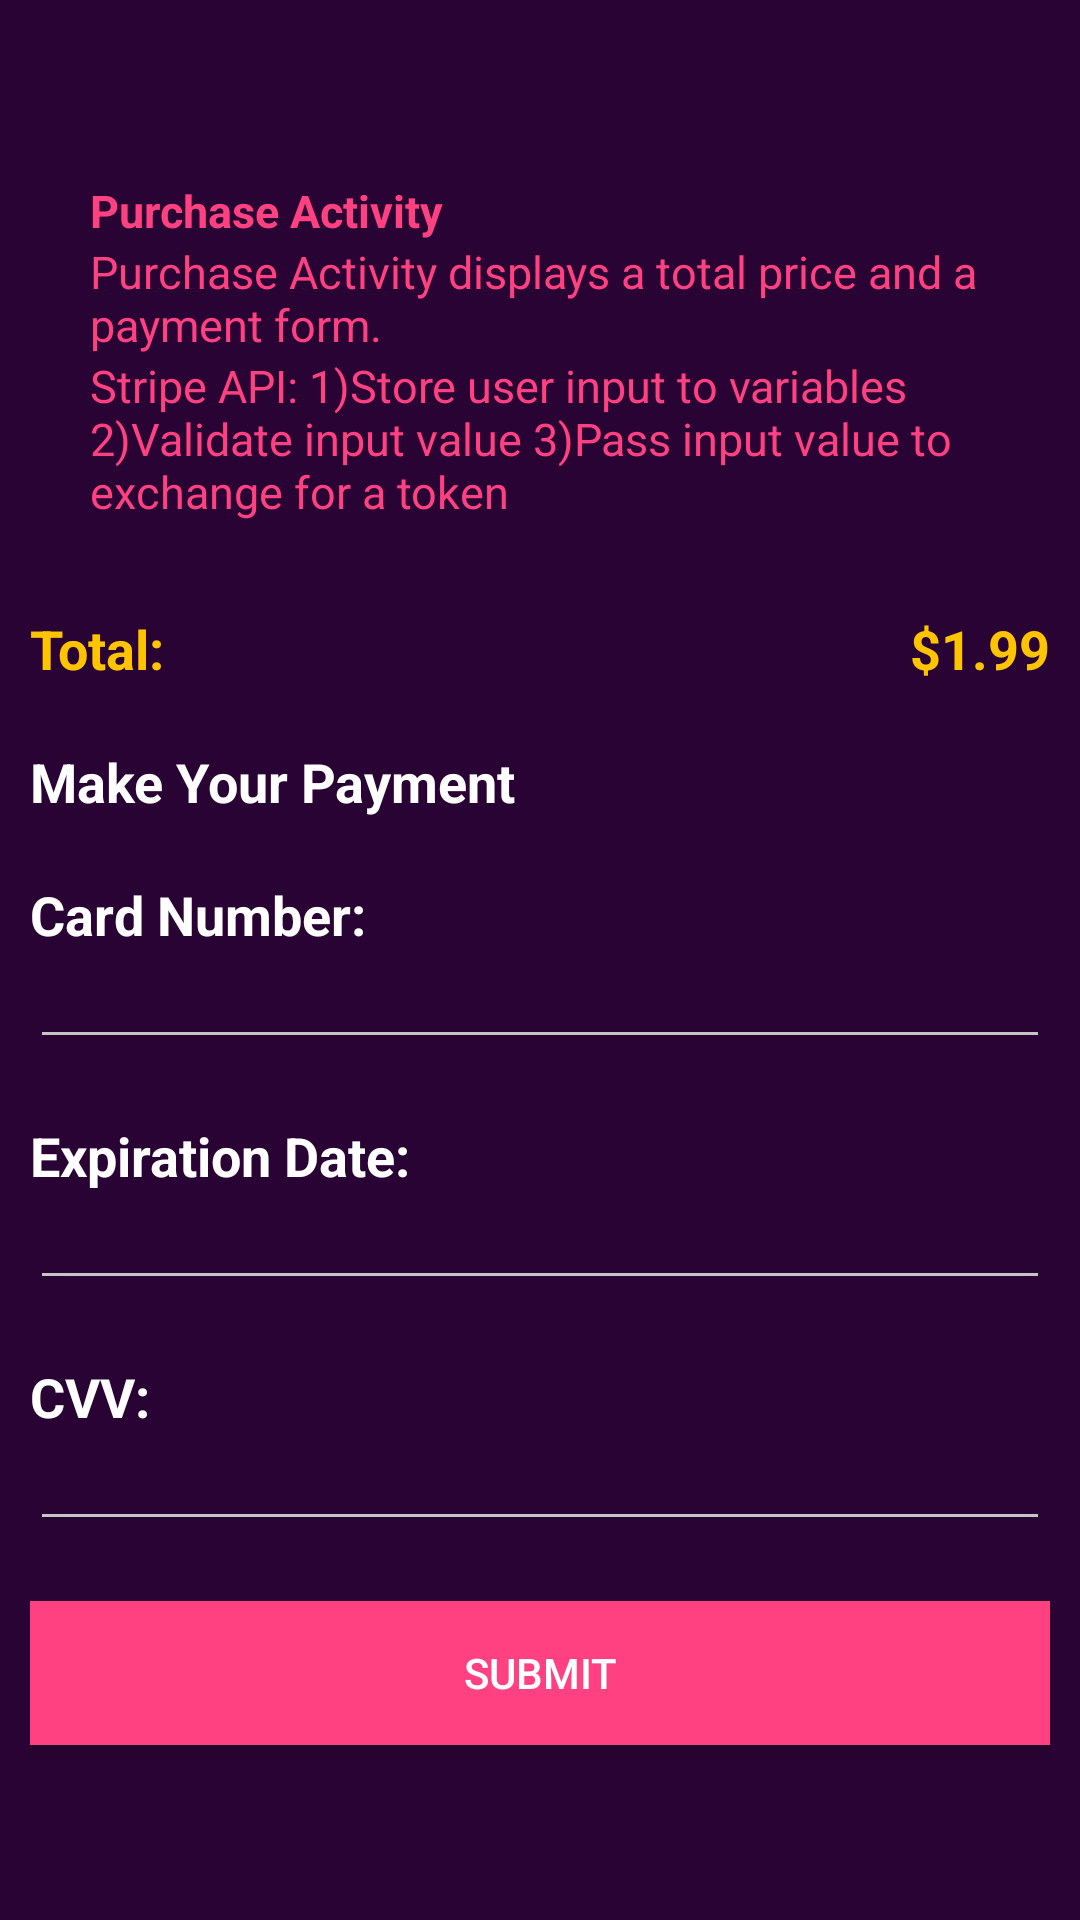

This screen was rendered from an Android layout file. Write that file and the resources it references.
<!-- AndroidManifest.xml: application theme AppTheme -->
<!-- res/layout/activity_purchase.xml -->
<?xml version="1.0" encoding="utf-8"?>
<ScrollView xmlns:android="http://schemas.android.com/apk/res/android"
    xmlns:app="http://schemas.android.com/apk/res-auto"
    xmlns:tools="http://schemas.android.com/tools"
    android:layout_width="match_parent"
    android:layout_height="match_parent"
    android:orientation="vertical"
    android:clipToPadding="false"
    android:fillViewport="true"
    android:background="@color/colorPrimaryDark"
    tools:context="collectdesigns.musical_structure.PurchaseActivity">

    <android.support.constraint.ConstraintLayout
        style="@style/Layout">

        <TextView
            android:id="@+id/purchase_activity_label"
            android:text="@string/purchaseactivity_label"
            style="@style/ActivityStyle"
            android:textStyle="bold"
            android:layout_marginTop="@dimen/marginTop"
            app:layout_constraintTop_toTopOf="parent"/>

        <TextView
            android:id="@+id/purchase_activity_description"
            style="@style/ActivityStyle"
            android:text="@string/purchaseactivity_description"
            app:layout_constraintLeft_toLeftOf="parent"
            app:layout_constraintRight_toRightOf="parent"
            app:layout_constraintTop_toBottomOf="@+id/purchase_activity_label"
            />

        <TextView
            android:id="@+id/api_explanation"
            style="@style/ActivityStyle"
            android:text="@string/api_explanation"
            app:layout_constraintLeft_toLeftOf="parent"
            app:layout_constraintRight_toRightOf="parent"
            app:layout_constraintTop_toBottomOf="@+id/purchase_activity_description"
            />


        <TextView
            android:id="@+id/totalLabel"
            android:text="@string/total"
            style="@style/Label"
            android:textColor="@color/colorPuchase"
            android:layout_marginTop="@dimen/marginTop"
            app:layout_constraintTop_toBottomOf="@+id/api_explanation"
            app:layout_constraintLeft_toLeftOf="parent" />

        <TextView
            android:id="@+id/total"
            android:text="@string/price"
            style="@style/Label"
            android:textColor="@color/colorPuchase"
            android:layout_marginTop="@dimen/marginTop"
            app:layout_constraintTop_toBottomOf="@+id/api_explanation"
            app:layout_constraintRight_toRightOf="parent"/>

        <TextView
            android:id="@+id/paymentFormTitle"
            android:text="@string/paymentForm"
            style="@style/Label"
            app:layout_constraintTop_toBottomOf="@+id/total"
            app:layout_constraintLeft_toLeftOf="parent"/>

        <TextView
            android:id="@+id/cardNumberLabel"
            android:text="@string/cardNumber"
            style="@style/Label"
            app:layout_constraintTop_toBottomOf="@+id/paymentFormTitle"
            app:layout_constraintLeft_toLeftOf="parent"/>

        <EditText
            android:id="@+id/cardNumber"
            style="@style/AppTheme"
            android:layout_width="fill_parent"
            android:layout_height="wrap_content"
            android:textColor="@color/colorBorderButton"
            android:inputType="number"
            app:layout_constraintTop_toBottomOf="@+id/cardNumberLabel"/>

        <TextView
            android:id="@+id/dateLabel"
            android:text="@string/date"
            style="@style/Label"
            app:layout_constraintTop_toBottomOf="@+id/cardNumber"
            app:layout_constraintLeft_toLeftOf="parent"/>

        <EditText
            android:id="@+id/date"
            style="@style/AppTheme"
            android:layout_width="fill_parent"
            android:layout_height="wrap_content"
            android:textColor="@color/colorBorderButton"
            android:inputType="date"
            app:layout_constraintTop_toBottomOf="@+id/dateLabel"/>

        <TextView
            android:id="@+id/cvvLabel"
            android:text="@string/cvv"
            style="@style/Label"
            app:layout_constraintTop_toBottomOf="@+id/date"
            app:layout_constraintLeft_toLeftOf="parent"/>

        <EditText
            android:id="@+id/cvv"
            style="@style/AppTheme"
            android:layout_width="fill_parent"
            android:layout_height="wrap_content"
            android:textColor="@color/colorBorderButton"
            android:inputType="number"
            app:layout_constraintTop_toBottomOf="@+id/cvvLabel"/>

        <Button
            android:id="@+id/submit"
            android:layout_width="fill_parent"
            android:layout_height="wrap_content"
            android:text="@string/submit"
            android:textColor="@color/colorBorderButton"
            android:layout_marginTop="20dp"
            android:background="@color/colorAccent"
            app:layout_constraintTop_toBottomOf="@+id/cvv"/>

    </android.support.constraint.ConstraintLayout>

</ScrollView>
<!-- resources referenced by this layout -->
<resources>
  <color name="colorAccent">#FF4081</color>
  <color name="colorBorderButton">#FFFFFF</color>
  <color name="colorPrimaryDark">#290333</color>
  <color name="colorPuchase">#ffc400</color>
  <dimen name="marginTop">30dp</dimen>
  <string name="api_explanation">Stripe API: 1)Store user input to variables 2)Validate input value 3)Pass input value to exchange for a token</string>
  <string name="cardNumber">Card Number:</string>
  <string name="cvv">CVV:</string>
  <string name="date">Expiration Date: </string>
  <string name="paymentForm">Make Your Payment</string>
  <string name="price">$1.99</string>
  <string name="purchaseactivity_description">Purchase Activity displays a total price and a payment form.</string>
  <string name="purchaseactivity_label">Purchase Activity</string>
  <string name="submit">Submit</string>
  <string name="total">Total:</string>
  <style name="ActivityStyle" parent="Theme.AppCompat.Light.NoActionBar">
          <item name="android:layout_width">wrap_content</item>
          <item name="android:layout_height">wrap_content</item>
          <item name="android:paddingLeft">@dimen/padding_side_label</item>
          <item name="android:paddingRight">@dimen/padding_side_label</item>
          <item name="android:textSize">15sp</item>
          <item name="android:textColor">@color/colorAccent</item>
      </style>
  <style name="AppTheme" parent="Theme.AppCompat.Light.NoActionBar">
          
          <item name="colorPrimary">@color/colorPrimary</item>
          <item name="colorPrimaryDark">@color/colorPrimaryDark</item>
          <item name="colorAccent">@color/colorAccent</item>
          <item name="android:windowTranslucentStatus">true</item>
          <item name="colorControlNormal">#c5c5c5</item>
          <item name="colorControlActivated">@color/colorAccent</item>
          <item name="colorControlHighlight">@color/colorAccent</item>
      </style>
  <style name="Label" parent="Theme.AppCompat.Light.NoActionBar">
          <item name="android:layout_width">wrap_content</item>
          <item name="android:layout_height">wrap_content</item>
          <item name="android:textSize">18sp</item>
          <item name="android:textStyle">bold</item>
          <item name="android:layout_marginTop">20dp</item>
          <item name="android:textColor">@color/colorBorderButton</item>
      </style>
  <style name="Layout" parent="Theme.AppCompat.Light.NoActionBar">
          <item name="android:layout_width">fill_parent</item>
          <item name="android:layout_height">wrap_content</item>
          <item name="android:paddingLeft">@dimen/padding_left_layout</item>
          <item name="android:paddingRight">@dimen/padding_right_layout</item>
          <item name="android:paddingTop">@dimen/padding_top_layout</item>
      </style>
  <dimen name="padding_side_label">20dp</dimen>
  <color name="colorPrimary">#3e064c</color>
  <dimen name="padding_left_layout">10dp</dimen>
  <dimen name="padding_right_layout">10dp</dimen>
  <dimen name="padding_top_layout">30dp</dimen>
</resources>
